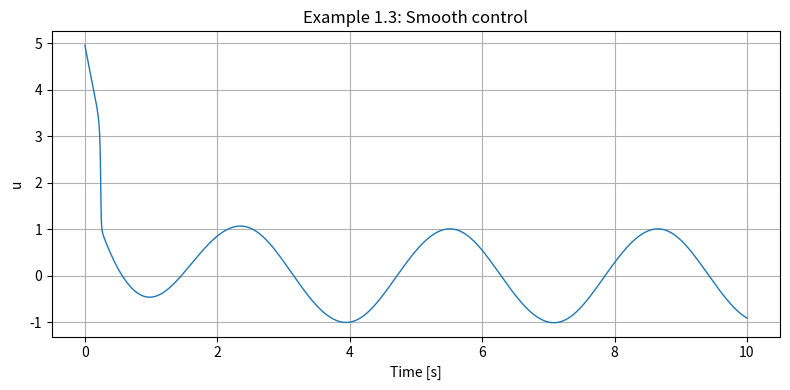
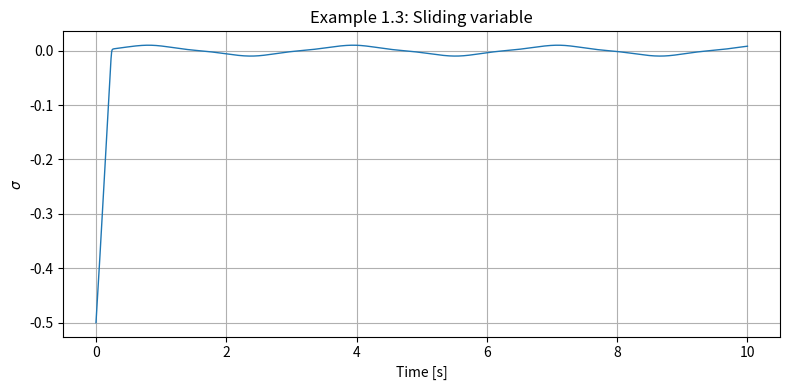
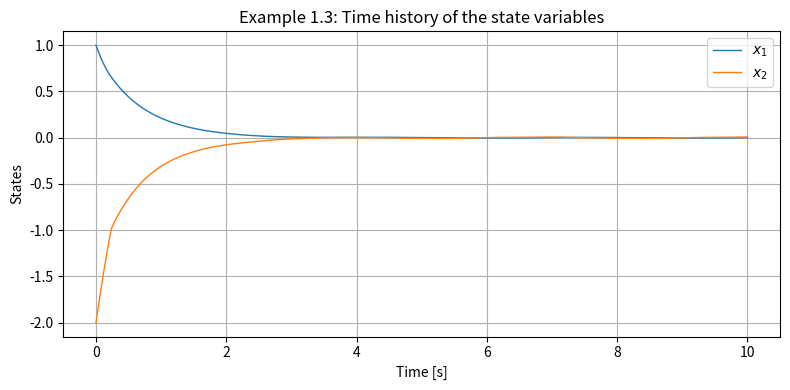
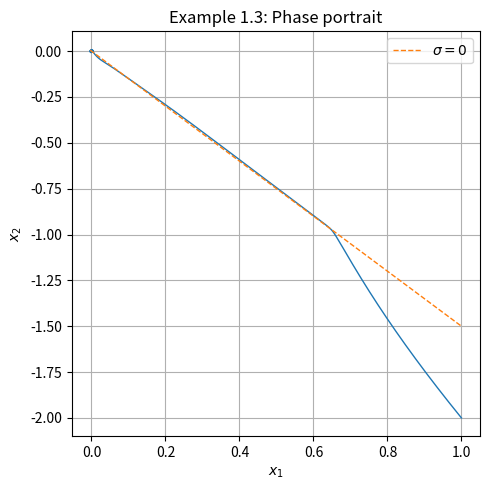

These charts were generated, in order, by the following Python code:
import numpy as np
import matplotlib.pyplot as plt

#============
# Parameters
#============
c = 1.5
alpha = 2.0
epsilon = 0.01

x1_0 = 1.0
x2_0 = -2.0

dt = 1e-4
T = 10.0
N = int(T / dt)

##=============
# Disturbances
#==============
def disturbance(t):
    return np.sin(2.0 * t)

    
#=========
# Storage
#=========
t_vals = np.zeros(N)
x1_vals = np.zeros(N)
x2_vals = np.zeros(N)
sigma_vals = np.zeros(N)
u_vals = np.zeros(N)

#===================
# Initial Condition
#===================
x1 = x1_0
x2 = x2_0
t = 0.0

#============
# Simulation
#============
for k in range(N):
    sigma = x2 + c * x1
    smooth_sign = sigma / (abs(sigma) + epsilon)
    
    u = -c * x2 - alpha * smooth_sign
    f = disturbance(t)

    # save the values
    t_vals[k] = t
    x1_vals[k] = x1
    x2_vals[k] = x2
    sigma_vals[k] = sigma
    u_vals[k] = u

    # System dynamics
    x1_dot = x2
    x2_dot = u + f
    
    # Euler update
    x1 = x1 + dt * x1_dot
    x2 = x2 + dt * x2_dot
    t = t + dt

# =========================
# Plot 1: smooth control
# =========================
plt.figure(figsize=(8, 4))
plt.plot(t_vals, u_vals, linewidth=1.0)
plt.grid(True)
plt.xlabel('Time [s]')
plt.ylabel('u')
plt.title('Example 1.3: Smooth control')
plt.tight_layout()

# =========================
# Plot 2: sliding variable
# =========================
plt.figure(figsize=(8, 4))
plt.plot(t_vals, sigma_vals, linewidth=1.0)
plt.grid(True)
plt.xlabel('Time [s]')
plt.ylabel(r'$\sigma$')
plt.title('Example 1.3: Sliding variable')
plt.tight_layout()

# =========================
# Plot 3: state variables
# =========================
plt.figure(figsize=(8, 4))
plt.plot(t_vals, x1_vals, label=r'$x_1$', linewidth=1.0)
plt.plot(t_vals, x2_vals, label=r'$x_2$', linewidth=1.0)
plt.grid(True)
plt.xlabel('Time [s]')
plt.ylabel('States')
plt.title('Example 1.3: Time history of the state variables')
plt.legend()
plt.tight_layout()

# =========================
# Plot 4: phase portrait
# =========================
plt.figure(figsize=(5, 5))
plt.plot(x1_vals, x2_vals, linewidth=1.0)
plt.grid(True)
plt.xlabel(r'$x_1$')
plt.ylabel(r'$x_2$')
plt.title('Example 1.3: Phase portrait')

x1_line = np.linspace(min(x1_vals), max(x1_vals), 400)
x2_line = -c * x1_line
plt.plot(x1_line, x2_line, '--', linewidth=1.0, label=r'$\sigma=0$')
plt.legend()
plt.tight_layout()

plt.show()
